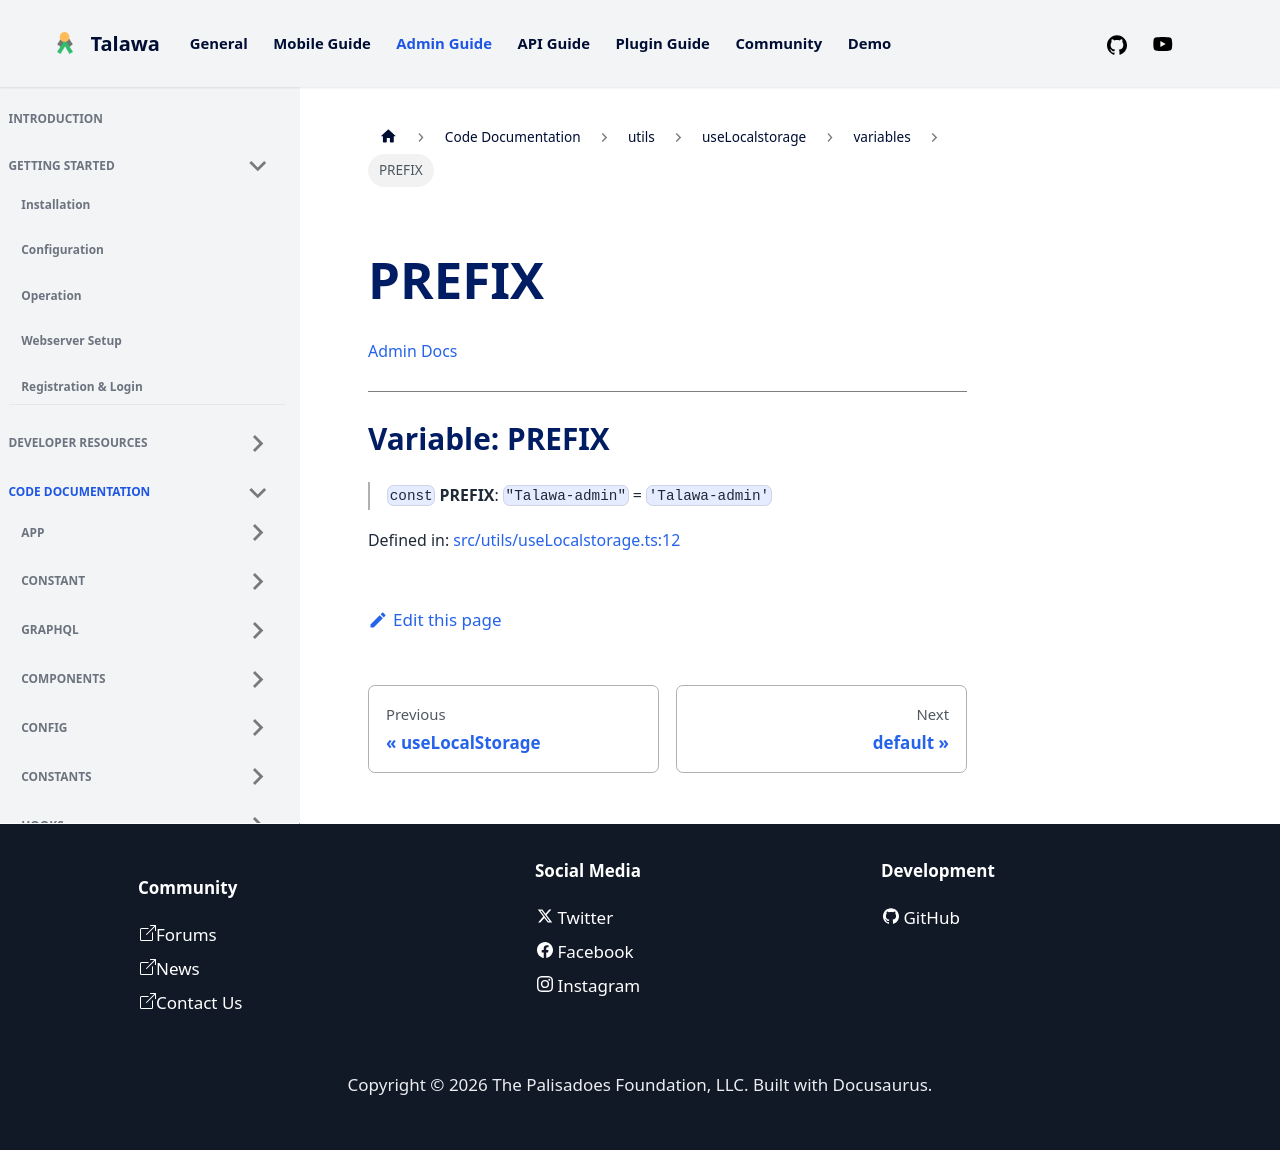

repository: PalisadoesFoundation/talawa-admin · page: docs/auto-docs/utils/useLocalstorage/variables/PREFIX/index.html · generator: docusaurus

[Admin Docs](/)

***

# Variable: PREFIX

> `const` **PREFIX**: `"Talawa-admin"` = `'Talawa-admin'`

Defined in: [src/utils/useLocalstorage.ts:12](https://github.com/PalisadoesFoundation/talawa-admin/blob/main/src/utils/useLocalstorage.ts#L12)
